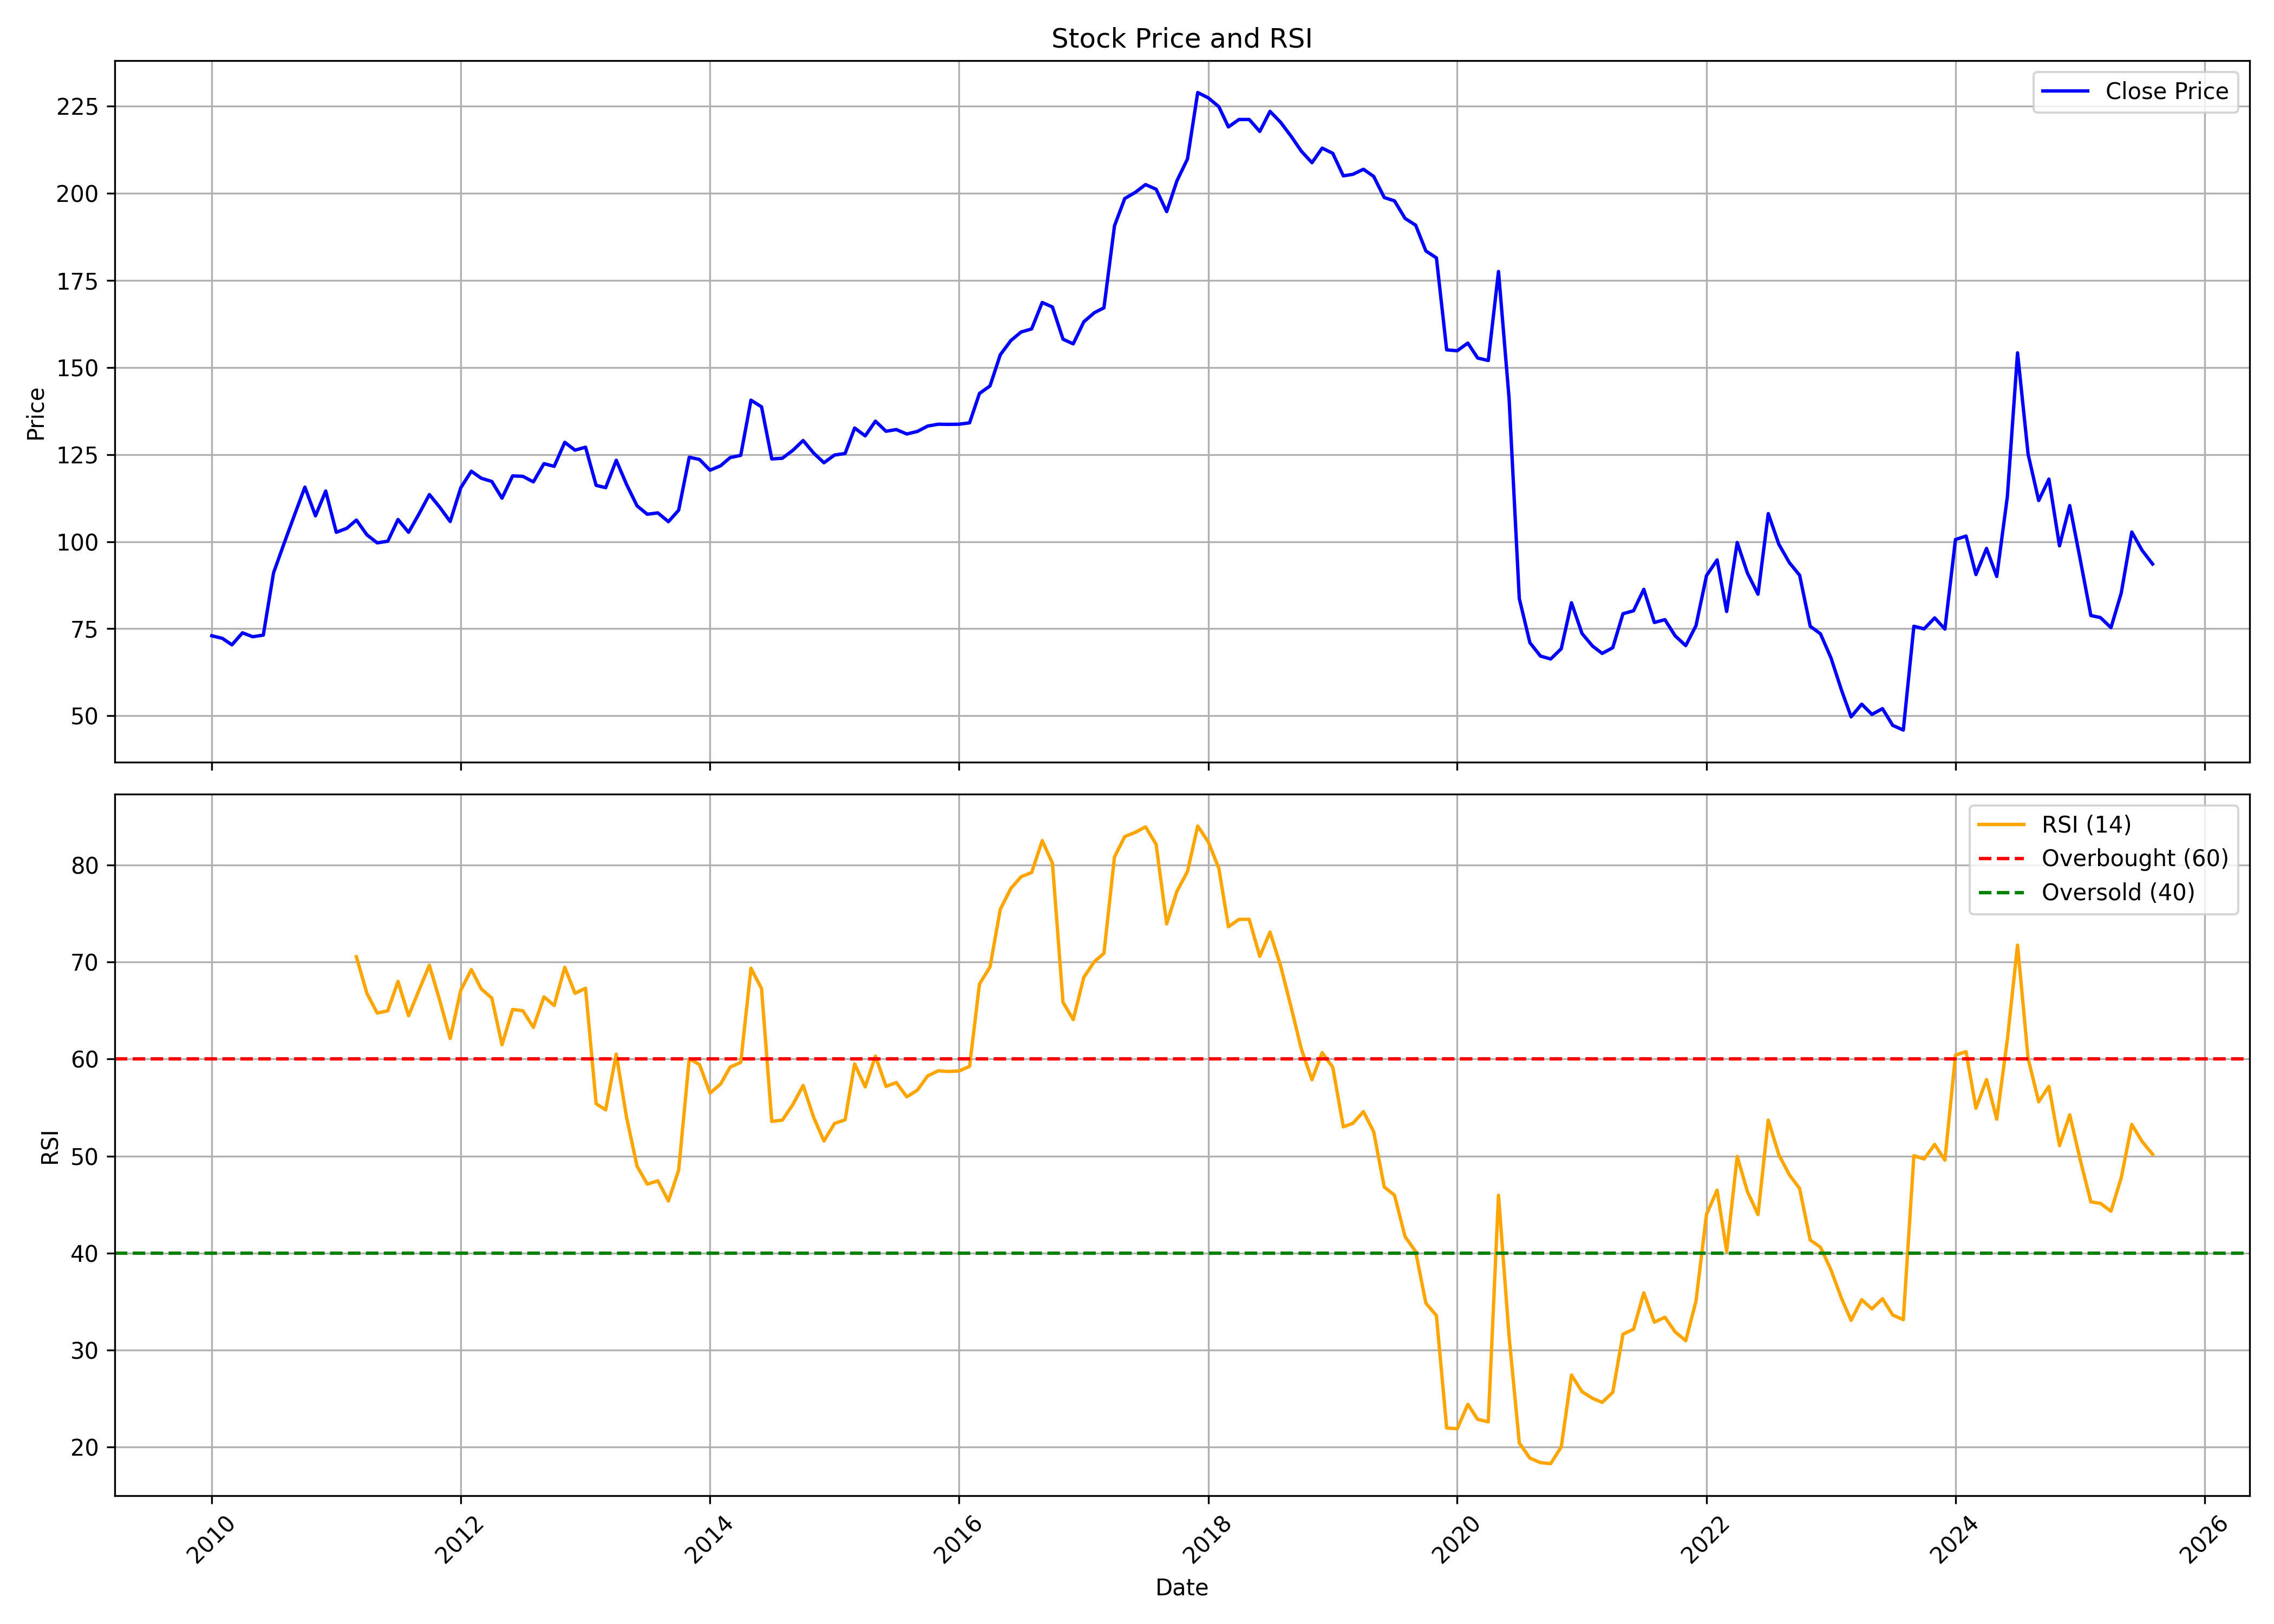

The table this chart was drawn from, first rows:
, date, symbol, open, high, low, close, volume, rsi
0, 2010-01-01, OMAXE, 73.59, 89, 69.06, 72.97, 11023851, 
1, 2010-02-01, OMAXE, 79.78, 80.4, 66.62, 72.23, 5280623, 
2, 2010-03-01, OMAXE, 72.23, 78.43, 66.58, 70.37, 4972376, 
3, 2010-04-01, OMAXE, 72, 76.53, 68.78, 73.82, 6121672, 
4, 2010-05-01, OMAXE, 73.2, 77.46, 65.96, 72.7, 3690139, 
5, 2010-06-01, OMAXE, 72.43, 75.91, 70.33, 73.16, 3623232, 
6, 2010-07-01, OMAXE, 72.81, 92.02, 72.15, 91.02, 9626090, 
7, 2010-08-01, OMAXE, 92.18, 104.5, 85.98, 99.5, 10427516, 
8, 2010-09-01, OMAXE, 100.5, 113.6, 98.37, 107.8, 11205831, 
9, 2010-10-01, OMAXE, 108.1, 119.8, 108.1, 115.6, 13452872, 
10, 2010-11-01, OMAXE, 115.8, 120.6, 100, 107.4, 9313941, 
11, 2010-12-01, OMAXE, 107.3, 117, 97.64, 114.5, 7286680, 
12, 2011-01-01, OMAXE, 112.3, 118.4, 93.73, 102.7, 4273916, 
13, 2011-02-01, OMAXE, 100.7, 108.4, 95.28, 103.8, 2829032, 
14, 2011-03-01, OMAXE, 106.4, 109.3, 99.81, 106.2, 5021698, 70.55
15, 2011-04-01, OMAXE, 107, 110.4, 101.2, 101.9, 4675152, 66.76
16, 2011-05-01, OMAXE, 103, 107.2, 94, 99.65, 5488986, 64.75
17, 2011-06-01, OMAXE, 100.7, 104.1, 89.85, 100.1, 3689990, 64.98
18, 2011-07-01, OMAXE, 100.7, 113.3, 99.46, 106.4, 4624307, 68.01
19, 2011-08-01, OMAXE, 107.7, 108, 89.85, 102.7, 2536097, 64.47
20, 2011-09-01, OMAXE, 102.7, 112.3, 102.4, 108, 3667938, 67.14
21, 2011-10-01, OMAXE, 108.3, 114.3, 102.8, 113.5, 2716094, 69.67
22, 2011-11-01, OMAXE, 113.1, 116.1, 102.6, 109.8, 2855968, 65.97
23, 2011-12-01, OMAXE, 110.5, 114.6, 99.3, 105.8, 2565987, 62.13
24, 2012-01-01, OMAXE, 105.9, 120.1, 103.8, 115.5, 2694421, 67.09
25, 2012-02-01, OMAXE, 115.5, 124.6, 108.1, 120.2, 4243435, 69.23
26, 2012-03-01, OMAXE, 120.3, 122.4, 115.4, 118.2, 4885206, 67.24
27, 2012-04-01, OMAXE, 118.4, 119.6, 115.6, 117.3, 3231546, 66.3
28, 2012-05-01, OMAXE, 117.1, 119.9, 110, 112.5, 2526553, 61.48
29, 2012-06-01, OMAXE, 112.9, 120.1, 111.4, 118.9, 2660542, 65.11
30, 2012-07-01, OMAXE, 118.8, 123.2, 115.1, 118.7, 2942719, 64.99
31, 2012-08-01, OMAXE, 118.9, 122.4, 115.8, 117.2, 2282853, 63.28
32, 2012-09-01, OMAXE, 118.1, 124.6, 113.9, 122.4, 4142178, 66.42
33, 2012-10-01, OMAXE, 122.6, 137.8, 119.3, 121.6, 5338192, 65.52
34, 2012-11-01, OMAXE, 121.6, 129, 119.5, 128.5, 3093994, 69.47
35, 2012-12-01, OMAXE, 128.6, 132.5, 120.1, 126.3, 3156513, 66.79
36, 2013-01-01, OMAXE, 126.6, 130.9, 121.8, 127.1, 2561716, 67.3
37, 2013-02-01, OMAXE, 127.8, 127.9, 115.4, 116.2, 2582015, 55.39
38, 2013-03-01, OMAXE, 116.5, 119.2, 115.3, 115.5, 3340485, 54.77
39, 2013-04-01, OMAXE, 115.8, 126.5, 114.9, 123.4, 2337520, 60.51
40, 2013-05-01, OMAXE, 123.4, 129.7, 110, 116.5, 4831801, 54.03
41, 2013-06-01, OMAXE, 112.3, 112.3, 105.3, 110.3, 6900884, 48.95
42, 2013-07-01, OMAXE, 110.8, 113.9, 106.1, 107.9, 6819353, 47.11
43, 2013-08-01, OMAXE, 108.1, 109.1, 105, 108.3, 5709628, 47.45
44, 2013-09-01, OMAXE, 109, 116.8, 105.1, 105.7, 5089447, 45.38
45, 2013-10-01, OMAXE, 106.3, 110.1, 101.8, 109, 4440320, 48.55
46, 2013-11-01, OMAXE, 109.3, 127.3, 107.9, 124.2, 6590137, 60.03
47, 2013-12-01, OMAXE, 124.3, 125.6, 117.3, 123.6, 5864152, 59.44
48, 2014-01-01, OMAXE, 123.5, 124, 119.1, 120.5, 3389417, 56.5
49, 2014-02-01, OMAXE, 120.8, 122.8, 118.4, 121.8, 3518568, 57.43
50, 2014-03-01, OMAXE, 122.3, 133.5, 122, 124.1, 6254761, 59.18
51, 2014-04-01, OMAXE, 124.4, 125.8, 120.3, 124.8, 6477158, 59.66
52, 2014-05-01, OMAXE, 124.8, 144.3, 122.8, 140.6, 9261310, 69.37
53, 2014-06-01, OMAXE, 140.9, 151.6, 136, 138.7, 11676356, 67.27
54, 2014-07-01, OMAXE, 139.1, 140.2, 123.2, 123.7, 9280261, 53.57
55, 2014-08-01, OMAXE, 123.9, 136, 117.3, 123.9, 4941337, 53.71
56, 2014-09-01, OMAXE, 124.1, 130.1, 122.3, 126.2, 5441849, 55.32
57, 2014-10-01, OMAXE, 126.8, 129.6, 122.7, 129, 6568816, 57.28
58, 2014-11-01, OMAXE, 129.1, 133.5, 122.1, 125.4, 7104406, 53.98
59, 2014-12-01, OMAXE, 125.6, 127.3, 120.1, 122.6, 8357874, 51.56
... 128 more rows
